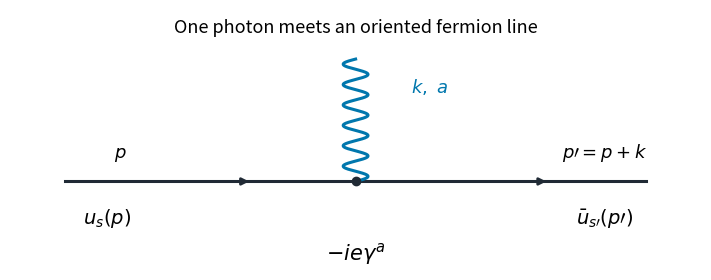

This figure's Python source:
"""Generate an opaque 720 x 280 QED vertex PNG in the current directory.

Tested with Python 3.14.4, matplotlib 3.10.7+dfsg1 and numpy 2.3.5.
Make chooses the output directory; this script does not mirror media files.
"""
from pathlib import Path
import numpy as np
import matplotlib
matplotlib.use('Agg')
import matplotlib.pyplot as plt

fig, ax = plt.subplots(figsize=(7.2, 2.8), dpi=100, facecolor='white')
ax.set(xlim=(0,1), ylim=(0,1)); ax.axis('off')
y=.34
ax.plot([.08,.92],[y,y],color='#202a35',linewidth=2.2)
for a,b in [(.23,.35),(.66,.78)]:
 ax.annotate('',xy=(b,y),xytext=(a,y),arrowprops={'arrowstyle':'-|>','color':'#202a35','lw':2})
t=np.linspace(0,1,400)
ax.plot(.5+.018*np.sin(12*np.pi*t), y+.47*t,color='#0077ad',linewidth=2.2)
ax.plot([.5],[y],'o',color='#202a35',markersize=6)
ax.text(.14,.18,r'$u_s(p)$',ha='center',fontsize=14)
ax.text(.86,.18,r'$\bar u_{s\prime}(p\prime)$',ha='center',fontsize=14)
ax.text(.16,.43,r'$p$',ha='center',fontsize=13)
ax.text(.86,.43,r'$p\prime=p+k$',ha='center',fontsize=13)
ax.text(.58,.68,r'$k,\ a$',ha='left',fontsize=13,color='#0077ad')
ax.text(.5,.04,r'$-ie\gamma^a$',ha='center',fontsize=15)
ax.text(.5,.91,'One photon meets an oriented fermion line',ha='center',fontsize=13)
fig.subplots_adjust(left=.02,right=.98,bottom=.04,top=.97)
fig.savefig(Path.cwd()/'paper-301-qed-vertex.png',dpi=100,facecolor='white',transparent=False)
plt.close(fig)
